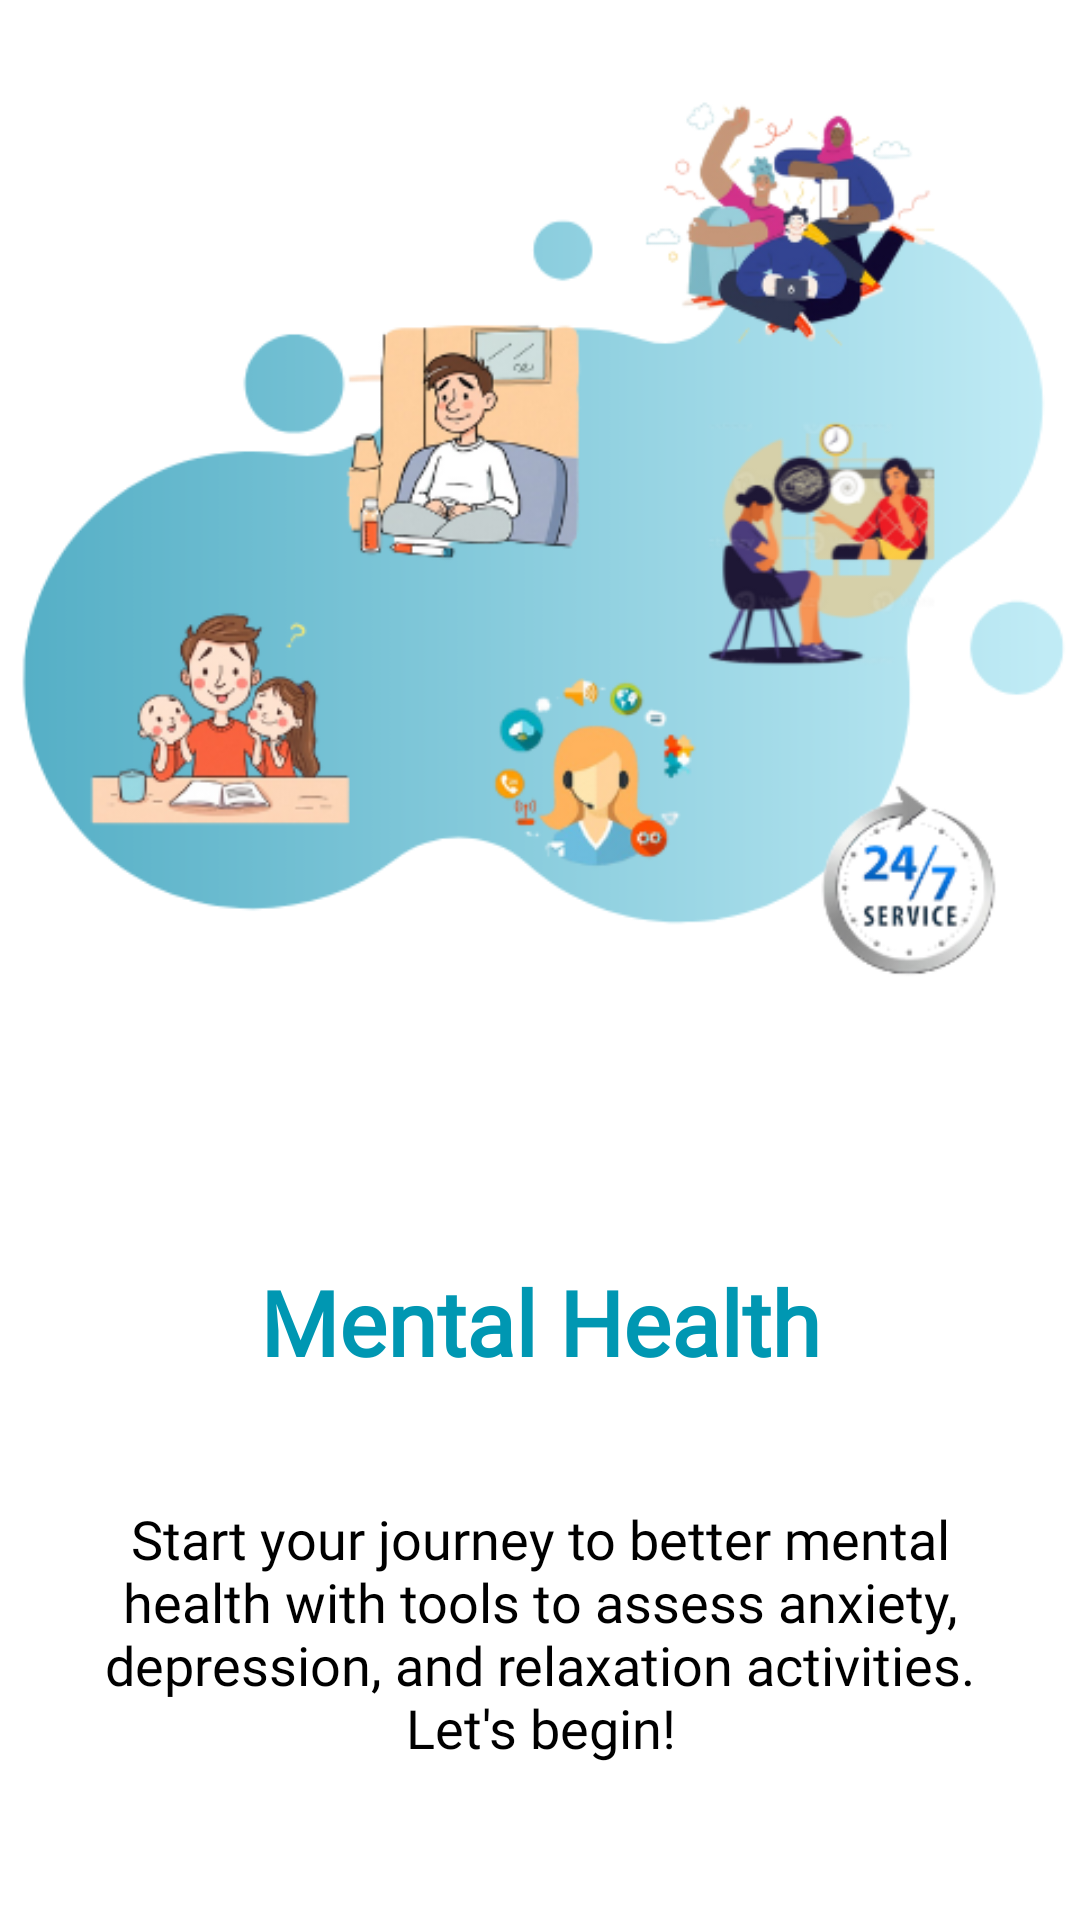

Write the Android layout XML for this screen, with the resource values it uses.
<!-- AndroidManifest.xml: application theme Theme.Smile_V1 -->
<!-- res/layout/slider_screen.xml -->
<?xml version="1.0" encoding="utf-8"?>
<LinearLayout
    xmlns:android="http://schemas.android.com/apk/res/android"
    android:layout_width="match_parent"
    android:layout_height="match_parent"
    xmlns:app="http://schemas.android.com/apk/res-auto"
    android:orientation="vertical"
    app:flow_horizontalAlign="center">

    <ImageView
        android:layout_width="match_parent"
        android:layout_height="450dp"
        android:id="@+id/sliderImage"
        android:layout_marginTop="20dp"
        android:src="@drawable/os_start"
        android:scaleType="centerCrop"/>
    
    <TextView
        android:layout_width="match_parent"
        android:layout_height="wrap_content"
        android:id="@+id/sliderTitle"
        android:layout_marginTop="-50dp"
        android:text="Mental Health"
        android:textSize="30sp"
        android:fontFamily="@font/poppins_regular"
        android:textStyle="bold"
        android:textAlignment="center"
        android:textColor="@color/splash_screen_blue"/>

    <TextView
        android:layout_width="match_parent"
        android:layout_height="wrap_content"
        android:id="@+id/sliderDesc"
        android:layout_marginTop="40dp"
        android:text="@string/startDesc"
        android:textSize="18sp"
        android:fontFamily="@font/poppins_regular"
        android:layout_marginHorizontal="30dp"
        android:textAlignment="center"
        android:textColor="@color/black"/>

</LinearLayout>
<!-- resources referenced by this layout -->
<resources>
  <color name="black">#FF000000</color>
  <color name="splash_screen_blue">#0097b2</color>
  <!-- drawable os_start: png bitmap (drawable, 102682 bytes) -->
  <string name="startDesc">Start your journey to better mental health with tools to assess anxiety, depression, and relaxation activities. Let\'s begin!</string>
  <style name="Theme.Smile_V1" parent="Base.Theme.Smile_V1" />
  <style name="Base.Theme.Smile_V1" parent="Theme.MaterialComponents.DayNight.NoActionBar">
          <item name="colorPrimary">@color/splash_screen_blue</item>
          <item name="colorOnBackground">@color/white</item>
          
          <item name="android:windowContentTransitions">true</item>
  
          
          
      </style>
  <color name="white">#FFFFFFFF</color>
</resources>
